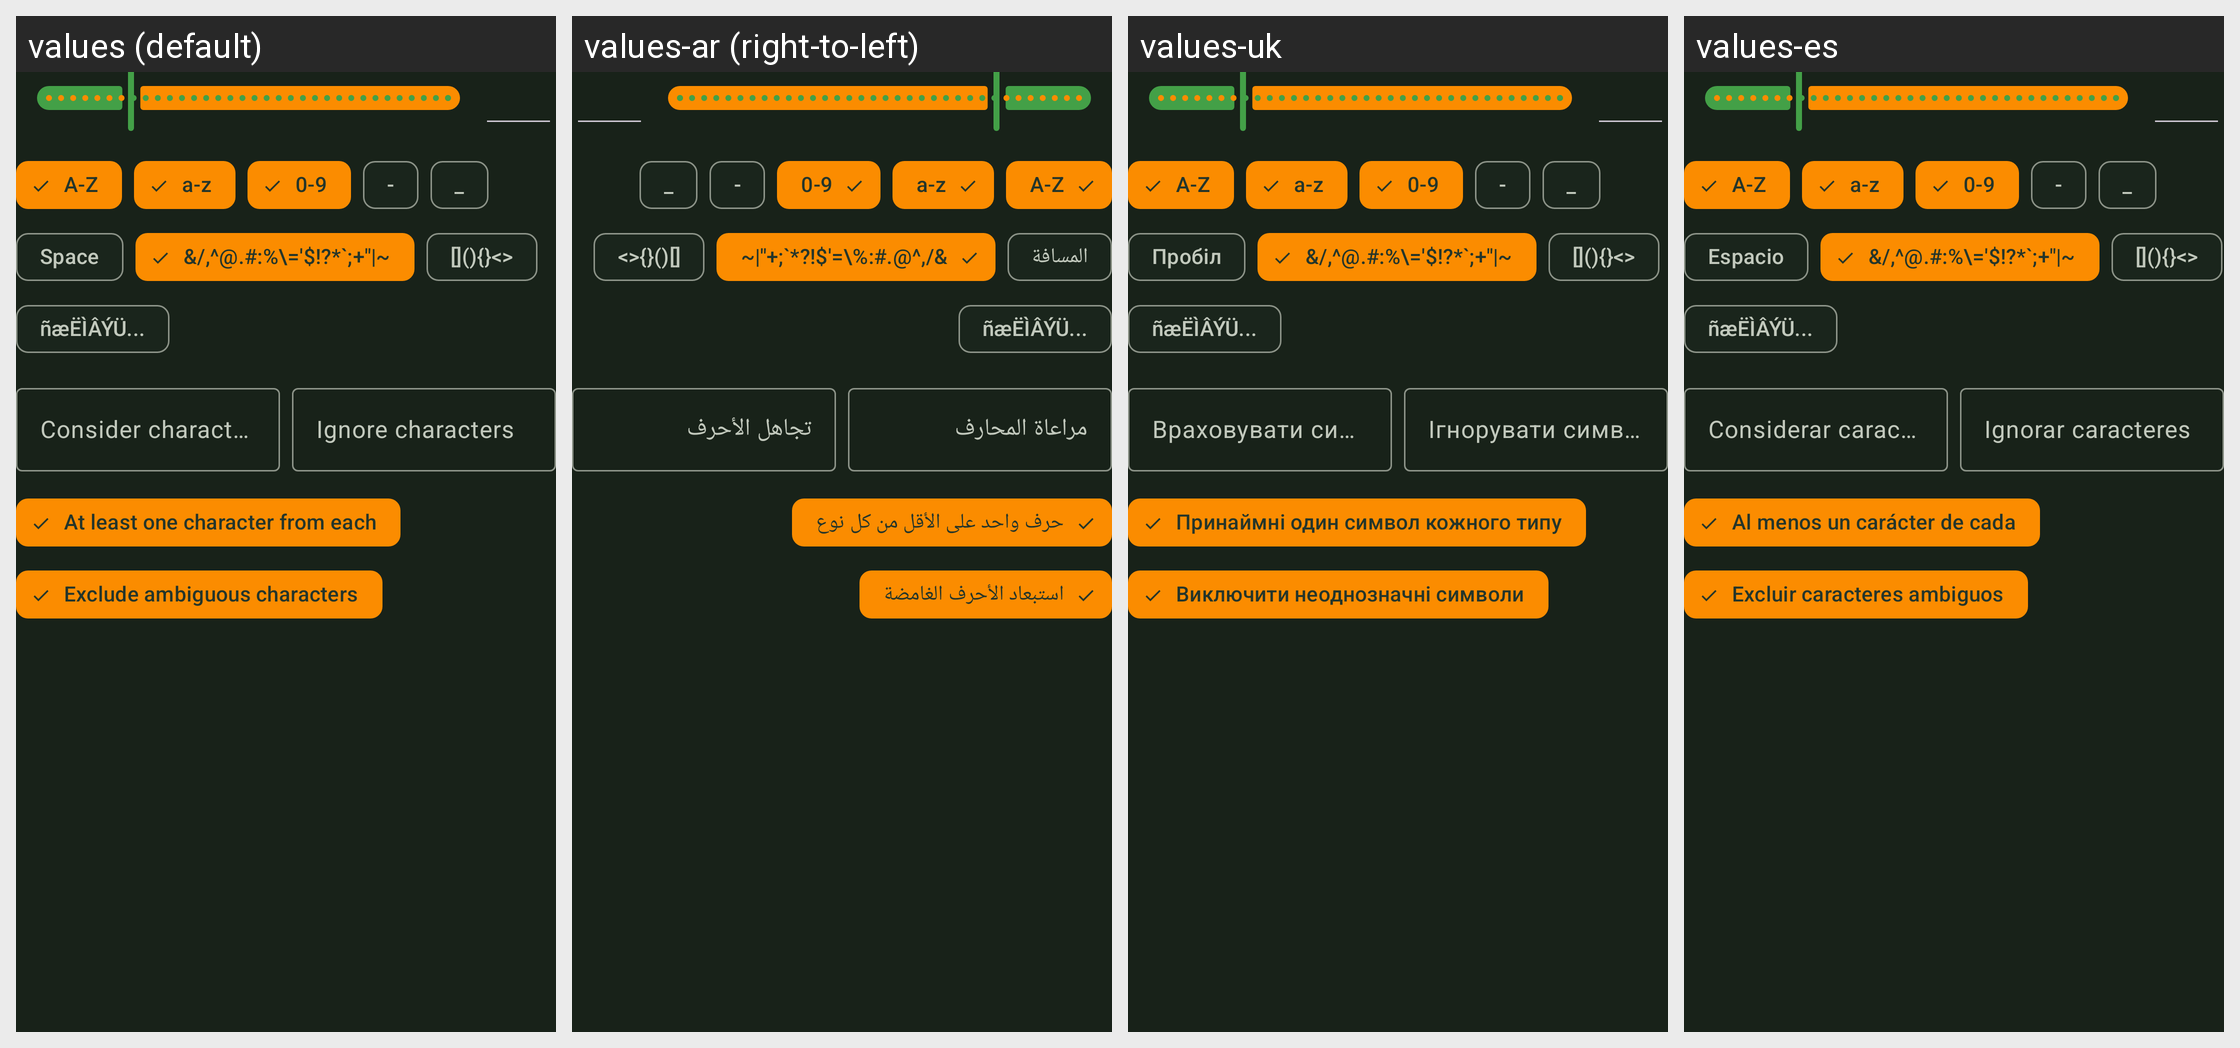

The same Android screen rendered under several of its app's locales, left to right. List the strings drawn on it with the default value and each locale's translation.
Android screen res/layout/view_password_conditions.xml rendered under 4 locales, left to right: values (default), values-ar (right-to-left), values-uk, values-es. Device: Nexus 5 (rendered at 1080×1920; each locale shown at half size, 540×960, under a caption strip naming it); theme KeepassDXStyle.Night.
Other locales in the repository, not shown: values-az, values-be, values-bg, values-bn, values-bn-rBD, values-ca, values-ckb, values-cs, values-da, values-de, values-el, values-en-rGB, values-eo, values-et, values-eu, values-fa, values-fi, values-fil, values-fr, values-gl, values-hi, values-hr, values-hu, values-id, values-in, values-it, values-iw, values-ja, values-jv, values-kk, values-ko, values-lt, values-lv, values-mk, values-ml, values-mr, values-my, values-nb, values-nb-rNO, values-ne, values-nl, values-nn, values-or, values-pa, values-pl, values-pt, values-pt-rBR, values-pt-rPT, values-ro, values-ru, values-sk, values-sl, values-sq, values-sr, values-sv, values-ta, values-te, values-th, values-tok, values-tr, values-tt, values-ur, values-uz, values-vi, values-zh-rCN, values-zh-rTW.
Strings drawn on this screen, with the default value and each locale's value (text and hints the layout hard-codes, and strings that could not be matched under every locale, appear in the picture but are not listed):

visual_uppercase
  values: A-Z
  values-ar: A-Z  [not translated; the default value is used]
  values-uk: A-Z  [not translated; the default value is used]
  values-es: A-Z  [not translated; the default value is used]

visual_lowercase
  values: a-z
  values-ar: a-z  [not translated; the default value is used]
  values-uk: a-z  [not translated; the default value is used]
  values-es: a-z  [not translated; the default value is used]

visual_digits
  values: 0-9
  values-ar: 0-9  [not translated; the default value is used]
  values-uk: 0-9  [not translated; the default value is used]
  values-es: 0-9  [not translated; the default value is used]

visual_minus
  values: -
  values-ar: -  [not translated; the default value is used]
  values-uk: -  [not translated; the default value is used]
  values-es: -  [not translated; the default value is used]

visual_underline
  values: _
  values-ar: _  [not translated; the default value is used]
  values-uk: _  [not translated; the default value is used]
  values-es: _  [not translated; the default value is used]

space
  values: Space
  values-ar: المسافة
  values-uk: Пробіл
  values-es: Espacio

visual_special
  values: &/,^@.#:%\='$!?*`;+"|~
  values-ar: &/,^@.#:%\='$!?*`;+"|~  [not translated; the default value is used]
  values-uk: &/,^@.#:%\='$!?*`;+"|~  [not translated; the default value is used]
  values-es: &/,^@.#:%\='$!?*`;+"|~  [not translated; the default value is used]

visual_brackets
  values: [](){}<>
  values-ar: [](){}<>  [not translated; the default value is used]
  values-uk: [](){}<>  [not translated; the default value is used]
  values-es: [](){}<>  [not translated; the default value is used]

visual_extended
  values: ñæËÌÂÝÜ...
  values-ar: ñæËÌÂÝÜ...  [not translated; the default value is used]
  values-uk: ñæËÌÂÝÜ...  [not translated; the default value is used]
  values-es: ñæËÌÂÝÜ...  [not translated; the default value is used]

consider_chars_filter
  values: Consider characters
  values-ar: مراعاة المحارف
  values-uk: Враховувати символи
  values-es: Considerar caracteres

ignore_chars_filter
  values: Ignore characters
  values-ar: تجاهل الأحرف
  values-uk: Ігнорувати символи
  values-es: Ignorar caracteres

at_least_one_char
  values: At least one character from each
  values-ar: حرف واحد على الأقل من كل نوع
  values-uk: Принаймні один символ кожного типу
  values-es: Al menos un carácter de cada

exclude_ambiguous_chars
  values: Exclude ambiguous characters
  values-ar: استبعاد الأحرف الغامضة
  values-uk: Виключити неоднозначні символи
  values-es: Excluir caracteres ambiguos
